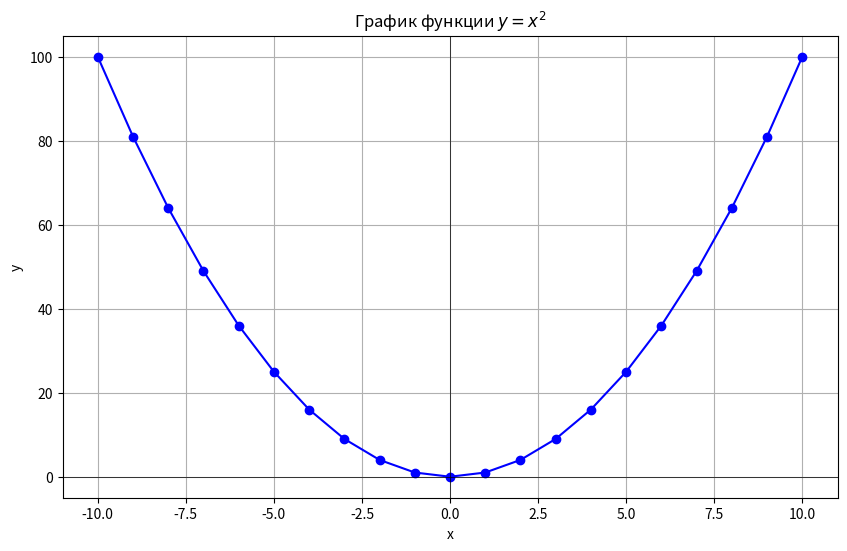

Write the Python code that produced this figure.
# Таблица умножения
def multiplication_table(size):
    print("   |", end = "")
    for i in range(1, size + 1):
        print(f"{i:4}", end = "")
    print("\n" 
          + "---:" 
          + size * "----")
    
    for i in range(1, size + 1):
        print(f"{i:2} |", end = "")
        for j in range(1, size + 1):
            print(f"{i * j:4}", end = "")
        print()
multiplication_table(9)

# Факториал числа
def factorial (number):
    if number < 0:
        return "Факториал числа не определён."
    if number == 0 or number == 1:
        return 1
    return number * factorial (number - 1)
print(factorial(5))

# Список простых чисел до 100
import math
def is_prime_number(number):
    if number < 2:
        return False
    for i in range(2, int(math.sqrt(number))+1):
        if number % i == 0:
            return False
    return True
def list_prime_numbers():
    return [number for number in range (101) if is_prime_number(number)]
for x in list_prime_numbers():
    print(x, end = " ")
    
# Сортировка списка пузырьком
def bubble_sort(list):
    for i in range(len(list) - 1):
        for j in range(len(list) - i - 1):
            if list[j] > list [j + 1]:
                list[j], list[j + 1] = list [j + 1], list [j]
    return list
A = [2, 4, 7, 5, 5, 1, 10]
print()
print(bubble_sort(A))    
            
# Построение графика y = x**2
import matplotlib.pyplot as plt
def plot_function():
    x = [i for i in range(-10, 11)]
    y = [j**2 for j in x]
    plt.figure(figsize=(10, 6))
    plt.plot(x, y, marker='o', linestyle='-', color='b')
    plt.title("График функции $y = x^2$")
    plt.xlabel("x")
    plt.ylabel("y")
    plt.grid(True)
    plt.axhline(0, color='black', linewidth=0.5)
    plt.axvline(0, color='black', linewidth=0.5)
    plt.show()
plot_function()
